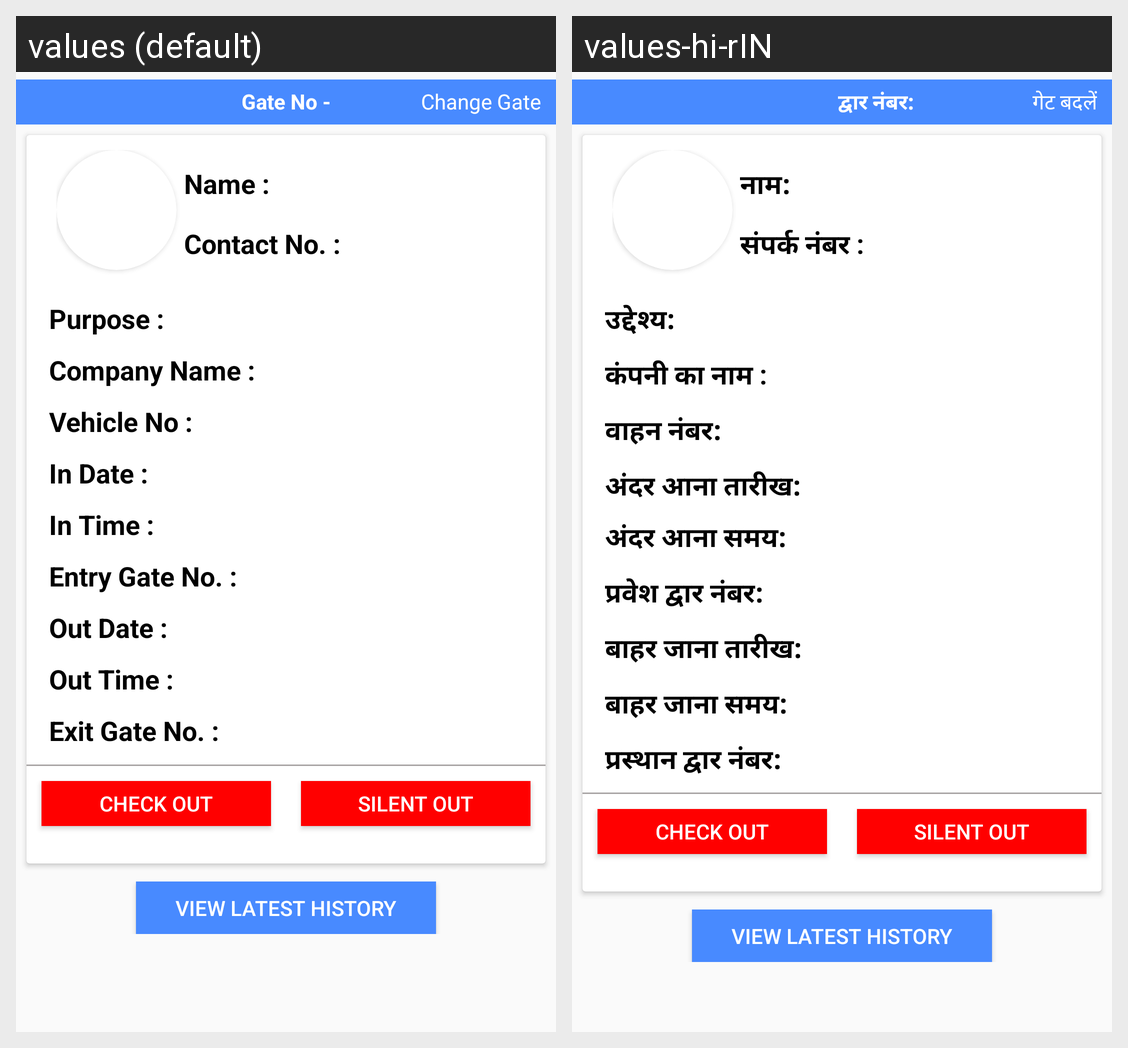

Strings drawn on this Android screen and how each of the app's shown locales translates them:
Android screen res/layout/activity_visitordetails.xml rendered under 2 locales, left to right: values (default), values-hi-rIN. Device: Nexus 5 (rendered at 1080×1920; each locale shown at half size, 540×960, under a caption strip naming it); theme AppTheme.
Strings drawn on this screen, with the default value and each locale's value (text and hints the layout hard-codes, and strings that could not be matched under every locale, appear in the picture but are not listed):

gateno
  values: Gate No -
  values-hi-rIN: द्वार नंबर:

change_gate
  values: Change Gate
  values-hi-rIN: गेट बदलें

name
  values: Name :
  values-hi-rIN: नाम:

contact_no
  values: Contact No. :
  values-hi-rIN: संपर्क नंबर :

purpose
  values: Purpose :
  values-hi-rIN: उद्देश्य:

company_name
  values: Company Name :
  values-hi-rIN: कंपनी का नाम :

vehicle_no
  values: Vehicle No :
  values-hi-rIN: वाहन नंबर:

in_date
  values: In Date :
  values-hi-rIN: अंदर आना तारीख:

in_time
  values: In Time :
  values-hi-rIN: अंदर आना समय:

entry_gate_no
  values: Entry Gate No. :
  values-hi-rIN: प्रवेश द्वार नंबर:

out_date
  values: Out Date :
  values-hi-rIN: बाहर जाना तारीख:

out_time
  values: Out Time :
  values-hi-rIN: बाहर जाना समय:

exit_gate_no
  values: Exit Gate No. :
  values-hi-rIN: प्रस्थान द्वार नंबर:
